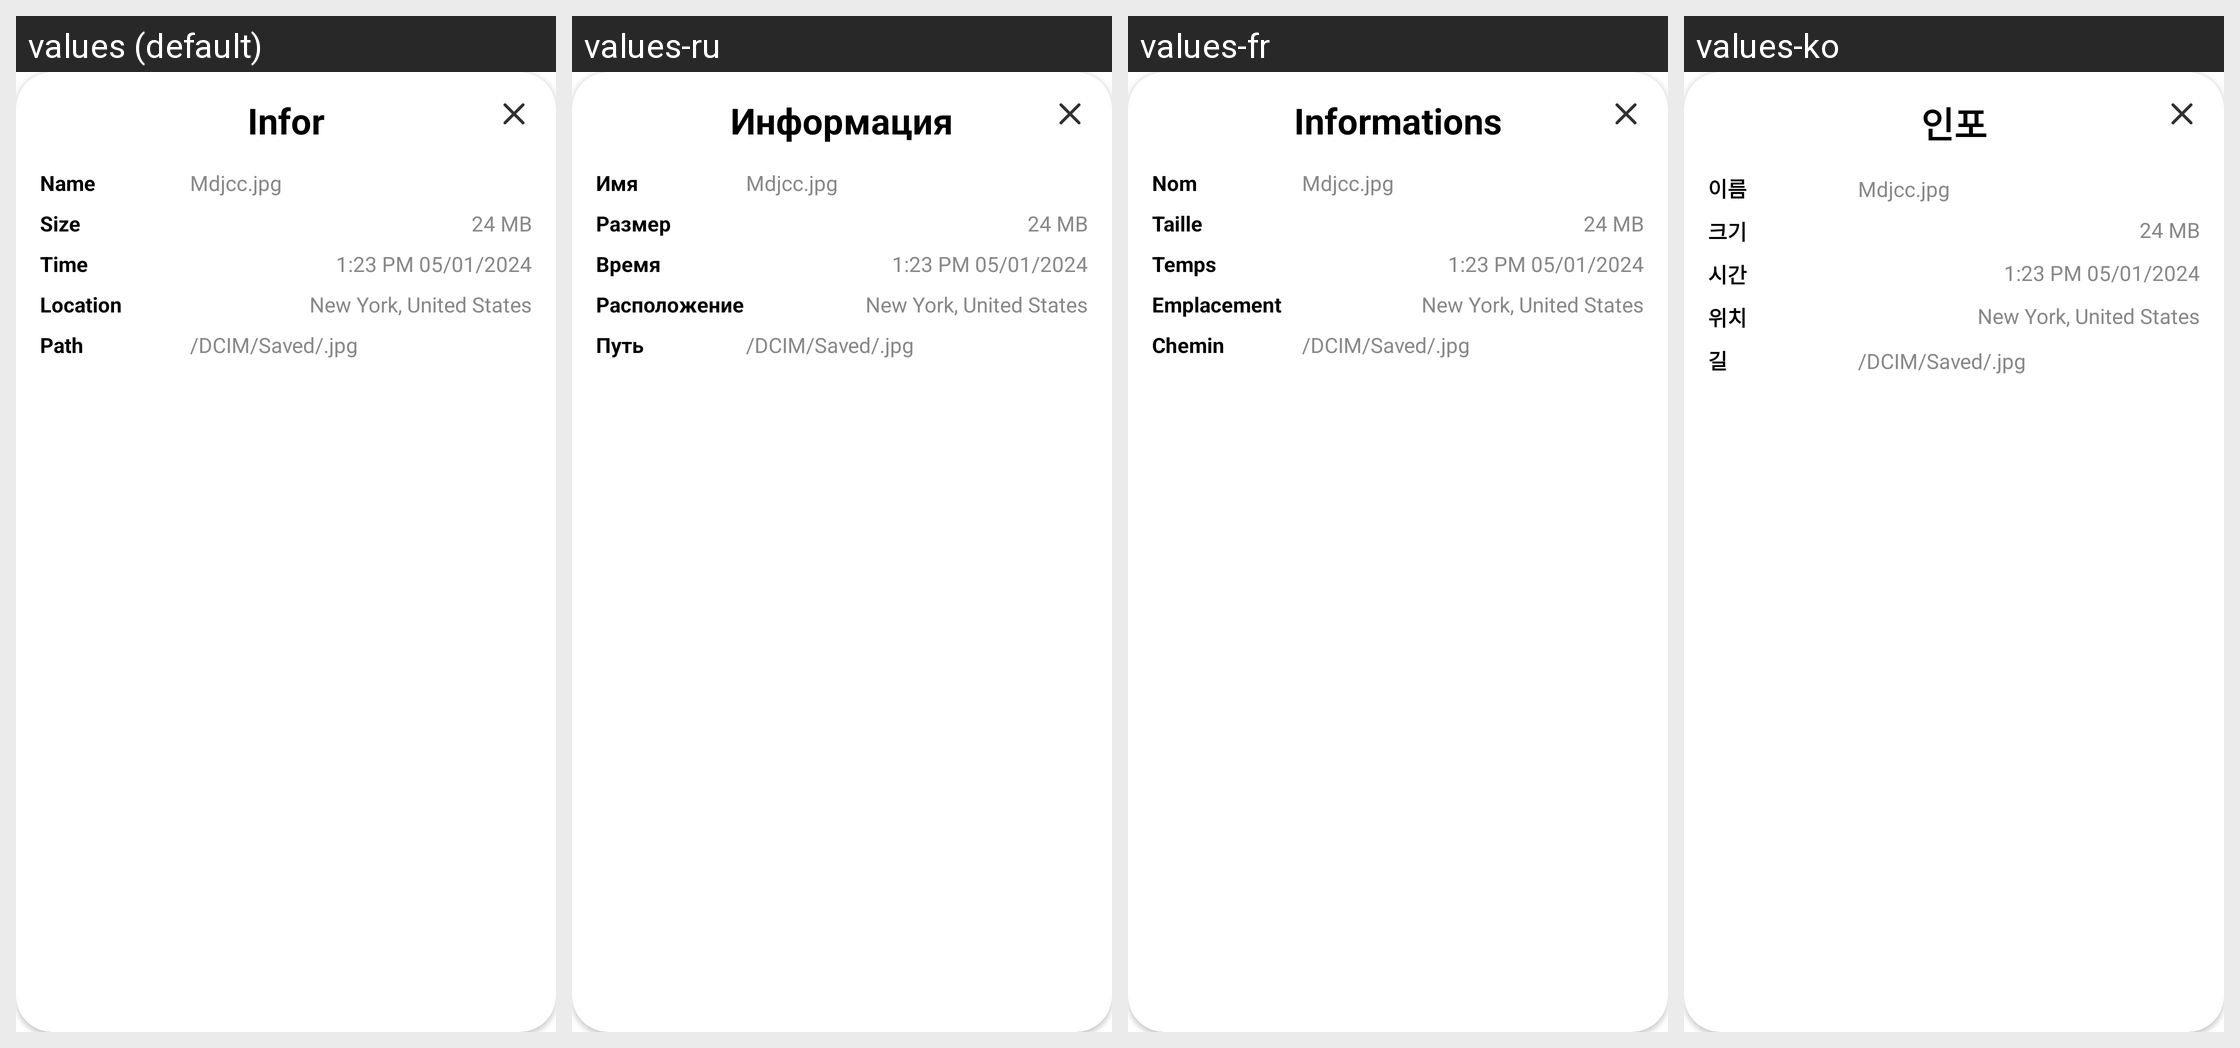

The same Android screen rendered under several of its app's locales, left to right. List the strings drawn on it with the default value and each locale's translation.
Android screen res/layout/infor_img_dialog.xml rendered under 4 locales, left to right: values (default), values-ru, values-fr, values-ko. Device: Nexus 5 (rendered at 1080×1920; each locale shown at half size, 540×960, under a caption strip naming it); theme Theme.BaseProject.
Other locales in the repository, not shown: values-ar, values-bn, values-de, values-es, values-hi, values-in, values-it, values-pt.
Strings drawn on this screen, with the default value and each locale's value (text and hints the layout hard-codes, and strings that could not be matched under every locale, appear in the picture but are not listed):

information
  values: Infor
  values-ru: Информация
  values-fr: Informations
  values-ko: 인포

name
  values: Name
  values-ru: Имя
  values-fr: Nom
  values-ko: 이름

size
  values: Size
  values-ru: Размер
  values-fr: Taille
  values-ko: 크기

times
  values: Time
  values-ru: Время
  values-fr: Temps
  values-ko: 시간

location
  values: Location
  values-ru: Расположение
  values-fr: Emplacement
  values-ko: 위치

path
  values: Path
  values-ru: Путь
  values-fr: Chemin
  values-ko: 길
